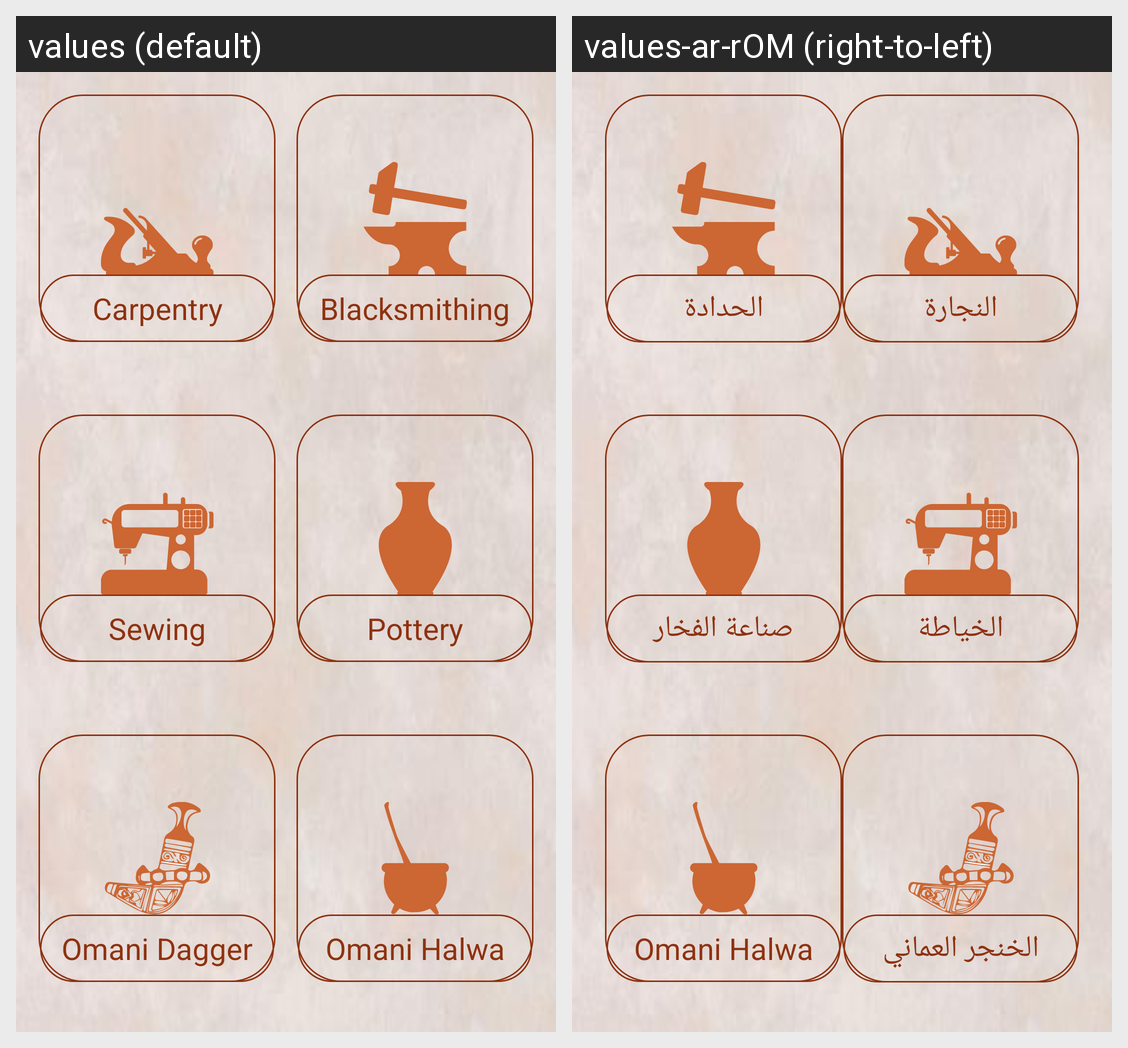

The same Android screen rendered under two of its app's locales, left to right. List the strings drawn on it with the default value and each locale's translation.
Android screen res/layout/activity_home.xml rendered under 2 locales, left to right: values (default), values-ar-rOM (right-to-left). Device: Nexus 5 (rendered at 1080×1920; each locale shown at half size, 540×960, under a caption strip naming it); theme AppTheme.
Strings drawn on this screen, with the default value and each locale's value (text and hints the layout hard-codes, and strings that could not be matched under every locale, appear in the picture but are not listed):

carpentry
  values: Carpentry
  values-ar-rOM: النجارة

blacksmithing
  values: Blacksmithing
  values-ar-rOM: الحدادة

sewing
  values: Sewing
  values-ar-rOM: الخياطة

pottery
  values: Pottery
  values-ar-rOM: صناعة الفخار

omani_dagger
  values: Omani Dagger
  values-ar-rOM: الخنجر العماني

sweets
  values: Omani Halwa
  values-ar-rOM: Omani Halwa  [not translated; the default value is used]
